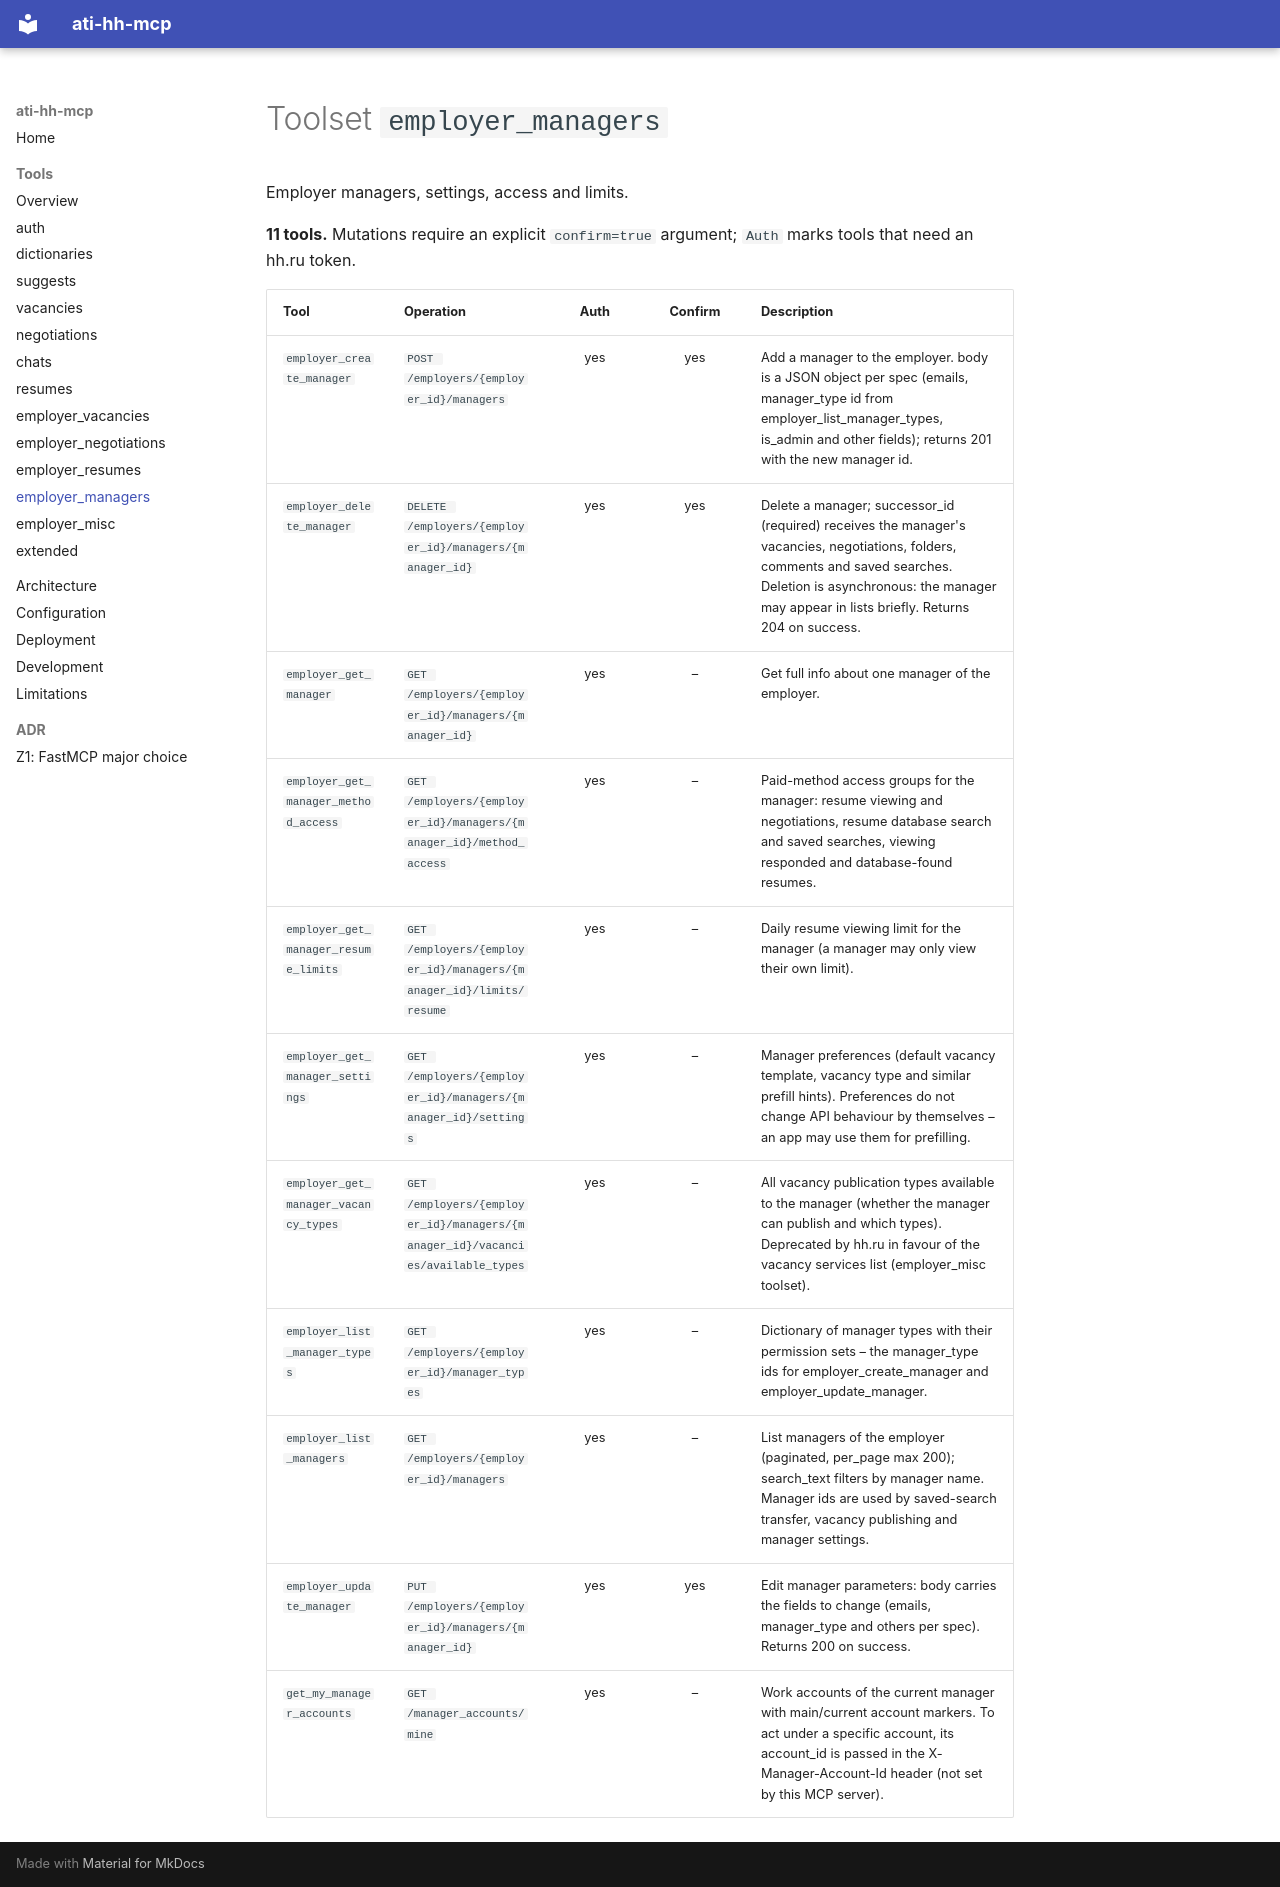

repository: timur-ai/ati-hh-mcp · page: tools/employer_managers/index.html · generator: mkdocs

<!-- GENERATED by scripts/gen_tool_docs.py – do not edit. -->

# Toolset `employer_managers`

Employer managers, settings, access and limits.

**11 tools.** Mutations require an explicit `confirm=true` argument; `Auth` marks tools that need an hh.ru token.

| Tool | Operation | Auth | Confirm | Description |
| --- | --- | :---: | :---: | --- |
| `employer_create_manager` | `POST /employers/{employer_id}/managers` | yes | yes | Add a manager to the employer. body is a JSON object per spec (emails, manager_type id from employer_list_manager_types, is_admin and other fields); returns 201 with the new manager id. |
| `employer_delete_manager` | `DELETE /employers/{employer_id}/managers/{manager_id}` | yes | yes | Delete a manager; successor_id (required) receives the manager's vacancies, negotiations, folders, comments and saved searches. Deletion is asynchronous: the manager may appear in lists briefly. Returns 204 on success. |
| `employer_get_manager` | `GET /employers/{employer_id}/managers/{manager_id}` | yes | – | Get full info about one manager of the employer. |
| `employer_get_manager_method_access` | `GET /employers/{employer_id}/managers/{manager_id}/method_access` | yes | – | Paid-method access groups for the manager: resume viewing and negotiations, resume database search and saved searches, viewing responded and database-found resumes. |
| `employer_get_manager_resume_limits` | `GET /employers/{employer_id}/managers/{manager_id}/limits/resume` | yes | – | Daily resume viewing limit for the manager (a manager may only view their own limit). |
| `employer_get_manager_settings` | `GET /employers/{employer_id}/managers/{manager_id}/settings` | yes | – | Manager preferences (default vacancy template, vacancy type and similar prefill hints). Preferences do not change API behaviour by themselves – an app may use them for prefilling. |
| `employer_get_manager_vacancy_types` | `GET /employers/{employer_id}/managers/{manager_id}/vacancies/available_types` | yes | – | All vacancy publication types available to the manager (whether the manager can publish and which types). Deprecated by hh.ru in favour of the vacancy services list (employer_misc toolset). |
| `employer_list_manager_types` | `GET /employers/{employer_id}/manager_types` | yes | – | Dictionary of manager types with their permission sets – the manager_type ids for employer_create_manager and employer_update_manager. |
| `employer_list_managers` | `GET /employers/{employer_id}/managers` | yes | – | List managers of the employer (paginated, per_page max 200); search_text filters by manager name. Manager ids are used by saved-search transfer, vacancy publishing and manager settings. |
| `employer_update_manager` | `PUT /employers/{employer_id}/managers/{manager_id}` | yes | yes | Edit manager parameters: body carries the fields to change (emails, manager_type and others per spec). Returns 200 on success. |
| `get_my_manager_accounts` | `GET /manager_accounts/mine` | yes | – | Work accounts of the current manager with main/current account markers. To act under a specific account, its account_id is passed in the X-Manager-Account-Id header (not set by this MCP server). |
